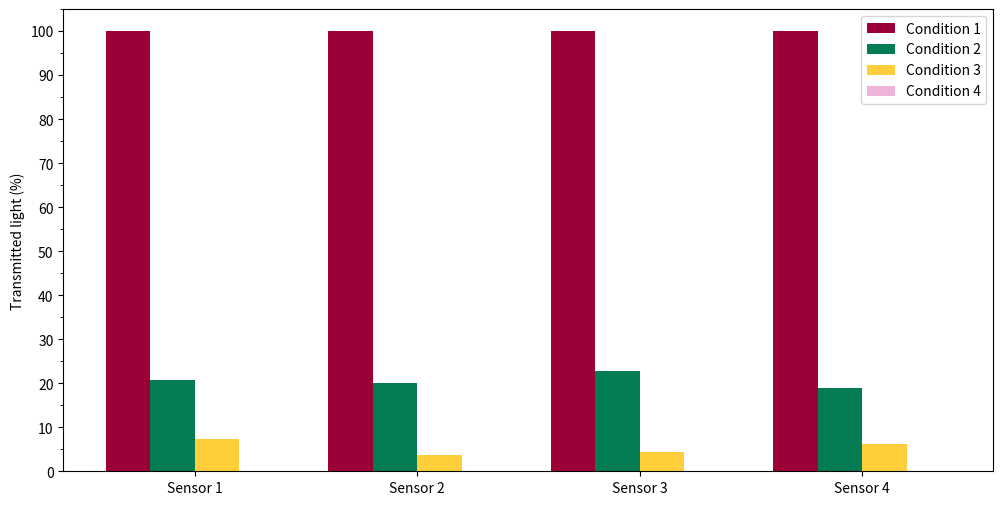
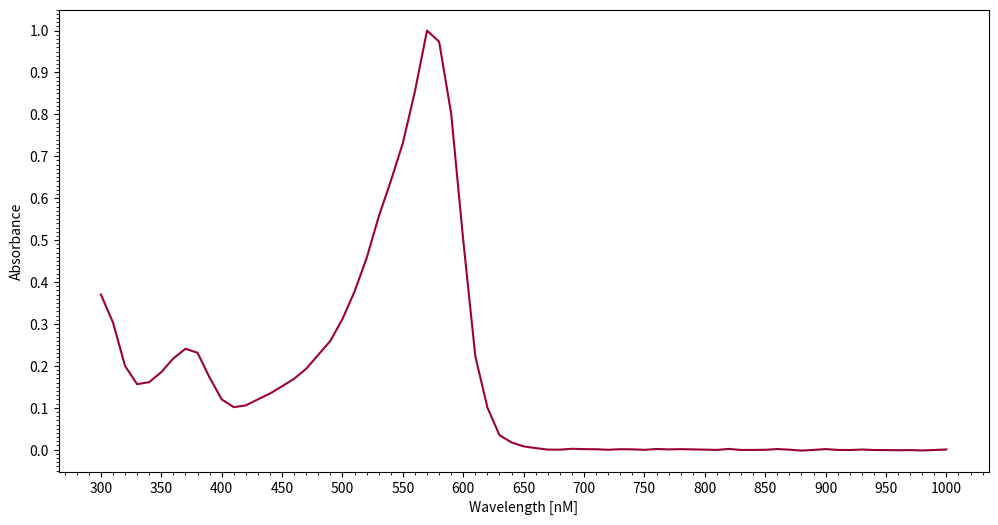
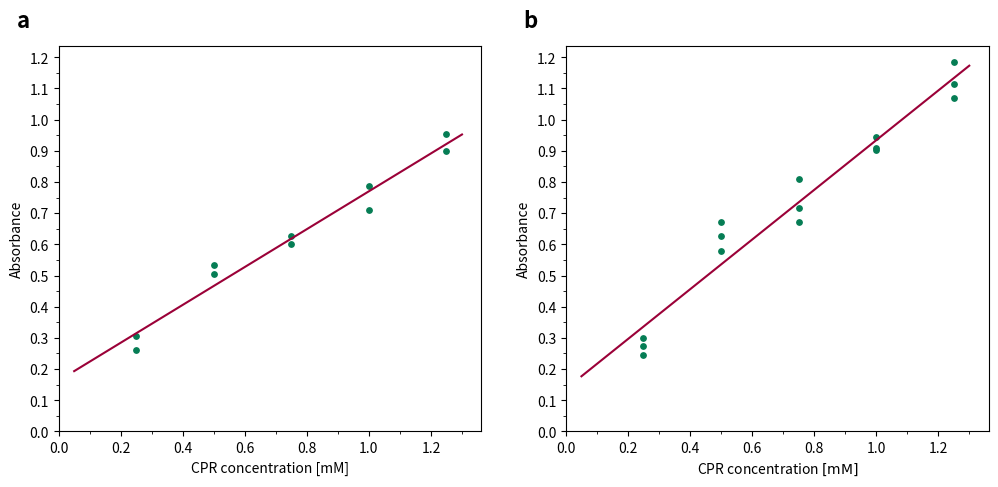

Generate these figures, in order, with matplotlib:
import numpy as np
import matplotlib.pyplot as plt
from matplotlib.ticker import MultipleLocator
from scipy.optimize import curve_fit

# Plot helpers


def custom_aptavita_colors():
    """Returns custom AptaVita color scheme"""
    return ["#9B0138", "#057D54", "#FFCE3A", "#EDB4D7", "#4FD590", "#4D94EF", "#EFA54D", "#313175",
            "#667817", "#6FC0A8", "#D6682A", "#F3758A", "#755F26", "#A74D36", "#C88E99", "#A79536"]


def plot_ambient_light_different_conditions(save_path: str = None):
    """The plot with the normalized transmitted length for different light conditions"""
    # Data (structure [value sensor 1, value sensor 2, value sensor 3, value sensor 4])
    # Pure sensor values
    # mean_condition1 = np.array([393.4, 404.4, 398.9, 434.4])
    # mean_condition2 = np.array([82, 80.7, 91, 82.0])
    # mean_condition3 = np.array([6, 3, 4, 5])
    # mean_condition4 = np.array([0, 0, 0, 0])

    # sem_condition1 = np.array([0.0971, 0.163, 0.131, 0.223])
    # sem_condition2 = np.array([0, 0.0586, 0, 0.0277])
    # sem_condition3 = np.array([0, 0, 0, 0])
    # sem_condition4 = np.array([0, 0, 0, 0])

    # Transmitted light normalization
    mean_condition1 = np.array([100, 100, 100, 100])
    mean_condition2 = np.array([20.84, 19.96, 22.82, 18.87])
    mean_condition3 = np.array([7.317, 3.717, 4.396, 6.101])
    mean_condition4 = np.array([0, 0, 0, 0])

    conf_sem_condition1 = np.array([0.0967, 0.119, 0.0970, 0.152])
    conf_sem_condition2 = np.array([0.01, 0.0442, 0.0147, 0.0315])
    conf_sem_condition3 = np.array([0.00354, 0.00293, 0.00283, 0.00614])
    conf_sem_condition4 = np.array([0, 0, 0, 0])

    custom_colors = custom_aptavita_colors()

    fig1, ax1 = plt.subplots(figsize=(12, 6), dpi=150)

    # Position of bars on x-axis
    ind = np.arange(mean_condition1.shape[0])

    # Width of a bar
    width = 0.20

    ax1.bar(ind-1.5*width, mean_condition1, width,
            color=custom_colors[0], label="Condition 1")
    ax1.bar(ind-0.5*width, mean_condition2, width,
            color=custom_colors[1], label="Condition 2")
    ax1.bar(ind+0.5*width, mean_condition3, width,
            color=custom_colors[2], label="Condition 3")
    ax1.bar(ind+1.5*width, mean_condition4, width,
            color=custom_colors[3], label="Condition 4")

    # Set all proporties for ax1
    ax1.legend()
    ax1.set_xticks(np.arange(0, 4))
    ax1.set_xticklabels(["Sensor 1", "Sensor 2", "Sensor 3", "Sensor 4"])
    # ax1.set_yscale("log")
    ax1.set_ylabel("Transmitted light (%)")

    ax1.yaxis.set_major_locator(MultipleLocator(10))
    ax1.yaxis.set_minor_locator(MultipleLocator(5))

    if save_path is not None:
        fig1.savefig(f"{save_path}", format="svg", dpi=1200)
    else:
        plt.show()


def absorbance_spectrum_food_colorant(save_path: str = None):
    """Plots absorbance spectrum of the food colorant."""
    wavelength = np.array([300, 310, 320, 330, 340, 350, 360, 370, 380, 390, 400, 410, 420, 430, 440, 450, 460, 470, 480, 490, 500, 510, 520, 530, 540, 550, 560, 570, 580, 590, 600, 610, 620, 630,
                          640, 650, 660, 670, 680, 690, 700, 710, 720, 730, 740, 750, 760, 770, 780, 790, 800, 810, 820, 830, 840, 850, 860, 870, 880, 890, 900, 910, 920, 930, 940, 950, 960, 970, 980, 990, 1000])
    absorbance = np.array([1.237300038, 1.203600049, 1.036299944, 0.6395999789, 0.3312999904, 0.244599998, 0.2535000145, 0.3095000088, 0.4287, 0.5939000249, 0.7129999995, 0.9079999924, 0.8080000281, 0.4555000067, 0.181400001, 0.0903000012, 0.07079999894, 0.07079999894, 0.07859999686, 0.09089999646, 0.1116999984, 0.1460999995, 0.1965000033, 0.2802999914, 0.4092999995, 0.5819000006, 0.8377000093, 1.20630002, 1.74000001, 2.361299992, 2.769500017, 3.173199892, 3.296099901, 3.650399923, 3.471400023, 3.382100105,
                          2.788899899, 1.676300049, 0.8014000058, 0.3761999905, 0.1768999994, 0.09860000014, 0.06849999726, 0.05469999835, 0.04850000143, 0.04600000009, 0.04450000077, 0.04369999841, 0.04300000146, 0.0428000018, 0.04239999875, 0.04230000079, 0.04250000045, 0.04230000079, 0.04210000113, 0.04210000113, 0.04259999841, 0.0447999984, 0.0449000001, 0.04300000146, 0.04259999841, 0.04300000146, 0.04390000179, 0.04410000145, 0.04390000179, 0.0438000001, 0.04399999976, 0.04450000077, 0.04580000043, 0.04569999874, 0.04580000043])
    absorbance_norm = absorbance / np.amax(absorbance)

    fig1, ax1 = plt.subplots(figsize=(10, 5), dpi=150)
    ax1.plot(wavelength, absorbance_norm, color="#9B0138")
    ax1.set_xlabel("Wavelength [nM]")
    ax1.set_ylabel("Absorbance")

    ax1_ylim = ax1.get_ylim()
    ax1.set_ylim((0, ax1_ylim[1]))

    ax1.xaxis.set_major_locator(MultipleLocator(50))
    ax1.xaxis.set_minor_locator(MultipleLocator(10))

    ax1.yaxis.set_major_locator(MultipleLocator(0.1))
    ax1.yaxis.set_minor_locator(MultipleLocator(0.01))

    if save_path is not None:
        fig1.savefig(f"{save_path}", format="svg", dpi=1200)
    else:
        plt.show()


def plot_absorbance_spectrum_cpr(save_path: str = None):
    """Plots the absorbance spectrum of the CPR at a pH of 7.4"""
    wavelength = np.array([300, 310, 320, 330, 340, 350, 360, 370, 380, 390, 400, 410, 420, 430, 440, 450, 460, 470, 480, 490, 500, 510, 520, 530, 540, 550, 560, 570, 580, 590, 600, 610, 620, 630,
                          640, 650, 660, 670, 680, 690, 700, 710, 720, 730, 740, 750, 760, 770, 780, 790, 800, 810, 820, 830, 840, 850, 860, 870, 880, 890, 900, 910, 920, 930, 940, 950, 960, 970, 980, 990, 1000])
    absorbance = np.array([2.1627, 1.9501, 1.8003, 1.716, 1.6937, 1.6973, 1.715, 1.7267, 1.7012, 1.6293, 1.5652, 1.5446, 1.5455, 1.5574, 1.5718, 1.5872, 1.6043, 1.6281, 1.66, 1.6962, 1.7507, 1.8194, 1.9025, 2.0061, 2.0973, 2.194, 2.3261, 2.4813, 2.4542, 2.2637, 1.9338, 1.6342, 1.5003, 1.4298,
                          1.4075, 1.3963, 1.3881, 1.3835, 1.3828, 1.3807, 1.3774, 1.3765, 1.3734, 1.3722, 1.3697, 1.368, 1.3677, 1.3645, 1.3619, 1.3616, 1.3598, 1.3575, 1.3566, 1.3561, 1.354, 1.352, 1.3515, 1.3519, 1.3474, 1.3466, 1.3458, 1.3431, 1.3435, 1.3402, 1.3377, 1.3374, 1.3362, 1.3351, 1.3344, 1.3307, 1.3303])
    absorbance_blanco = np.array([1.7635, 1.623, 1.5849, 1.5475, 1.5199, 1.4977, 1.48, 1.4671, 1.4518, 1.4439, 1.4358, 1.4353, 1.4316, 1.4279, 1.4273, 1.424, 1.4218, 1.4197, 1.4158, 1.4161, 1.4143, 1.4123, 1.4096, 1.4064, 1.4058, 1.4047, 1.4035, 1.4026, 1.404, 1.399, 1.3952, 1.3942, 1.3919, 1.3926,
                                 1.389, 1.3879, 1.3841, 1.3834, 1.3828, 1.3785, 1.3761, 1.3755, 1.3737, 1.3711, 1.3689, 1.3685, 1.366, 1.3638, 1.3606, 1.361, 1.3598, 1.3582, 1.3547, 1.3569, 1.3547, 1.3524, 1.3499, 1.352, 1.3498, 1.3473, 1.3444, 1.3438, 1.3445, 1.3399, 1.3386, 1.3385, 1.3377, 1.3362, 1.3364, 1.3316, 1.3299])

    absorbance = absorbance - absorbance_blanco

    absorbance_norm = absorbance / np.amax(absorbance)

    fig1, ax1 = plt.subplots(figsize=(12, 6), dpi=150)
    ax1.plot(wavelength, absorbance_norm, color="#9B0138")
    ax1.set_xlabel("Wavelength [nM]")
    ax1.set_ylabel("Absorbance")

    print(
        f"Wavelength maximum absorbance: {wavelength[np.argmax(absorbance_norm)]}")

    # ax1_ylim = ax1.get_ylim()
    # ax1.set_ylim((0, ax1_ylim[1]))

    ax1.xaxis.set_major_locator(MultipleLocator(50))
    ax1.xaxis.set_minor_locator(MultipleLocator(10))

    ax1.yaxis.set_major_locator(MultipleLocator(0.1))
    ax1.yaxis.set_minor_locator(MultipleLocator(0.01))

    if save_path is not None:
        fig1.savefig(f"{save_path}", format="svg", dpi=1200)
    else:
        plt.show()


def plot_absorbance_curves_hardware_plate(save_path: str = None):
    """Plots the absorbance against concentrations and makes a linear fit with the data points."""
    cpr_conc_hardware = np.array([0.25, 0.25, 0.25, 0.5, 0.5, 0.5,
                                  0.75, 0.75, 0.75, 1, 1, 1, 1.25, 1.25, 1.25])
    cpr_absorbance_hardware = np.array([0.29901, 0.24646, 0.27459, 0.62725, 0.577777, 0.67268067, 0.8091459787, 0.7160924046,
                                        0.6714569699, 0.9095247866, 0.9010765457, 0.9437113038, 1.0697792, 1.115627537, 1.18410570])

    cpr_conc_plate = np.array(
        [0.25, 0.25, 0.5, 0.5, 0.75, 0.75, 1, 1, 1.25, 1.25])
    cpr_absorbance_plate = np.array(
        [0.3045, 0.2613, 0.53305, 0.50545, 0.60035, 0.62765, 0.78615, 0.70985, 0.95405, 0.90065])

    # First all calculations
    def func(x, a, b):
        return a*x + b

    # wh = without
    def func_wh_offset(x, a):
        return a*x

    # Hardware calculations
    popt_func_hardware, pcov_func_hardware = curve_fit(
        func, cpr_conc_hardware, cpr_absorbance_hardware)
    popt_func_wh_offset_hardware, pcov_func_wh_offset_hardware = curve_fit(
        func_wh_offset, cpr_conc_hardware, cpr_absorbance_hardware)

    cpr_conc_hardware_line = np.arange(0.05,
                                       np.amax(cpr_conc_hardware)+0.1, step=0.05)

    cpr_absorbance_func_hardware = func(
        cpr_conc_hardware_line, popt_func_hardware[0], popt_func_hardware[1])

    cpr_absorbance_func_wh_offset_hardware = func_wh_offset(
        cpr_conc_hardware_line, popt_func_wh_offset_hardware[0])

    # Calculate R^2 func hardware
    residuals_func_hardware = cpr_absorbance_hardware - \
        func(cpr_conc_hardware, popt_func_hardware[0], popt_func_hardware[1])
    ss_res_func_hardware = np.sum(residuals_func_hardware**2)
    ss_tot_func_hardware = np.sum(
        (cpr_absorbance_hardware-np.mean(cpr_absorbance_hardware))**2)
    r_squared_func_hardware = 1 - (ss_res_func_hardware/ss_tot_func_hardware)

    # Calculate R^2 func_wh_offset hardware
    residuals_func_wh_offset_hardware = cpr_absorbance_hardware - \
        func_wh_offset(cpr_conc_hardware, popt_func_hardware[0])
    ss_res_func_wh_offset_hardware = np.sum(
        residuals_func_wh_offset_hardware**2)
    ss_tot_func_wh_offset_hardware = np.sum(
        (cpr_absorbance_hardware-np.mean(cpr_absorbance_hardware))**2)
    r_squared_func_wh_offset_hardware = 1 - \
        (ss_res_func_wh_offset_hardware/ss_tot_func_wh_offset_hardware)
    #
    #
    #
    #
    # Plate reader
    popt_func_plate, pcov_func_plate = curve_fit(
        func, cpr_conc_plate, cpr_absorbance_plate)
    popt_func_wh_offset_plate, pcov_func_wh_offset_plate = curve_fit(
        func_wh_offset, cpr_conc_plate, cpr_absorbance_plate)
    print(f"popt hardware: ", popt_func_hardware)
    print(f"popt spectr: ", popt_func_plate)

    cpr_conc_plate_line = np.arange(
        0.05, np.amax(cpr_conc_plate)+0.1, step=0.05)

    cpr_absorbance_func_plate = func(
        cpr_conc_plate_line, popt_func_plate[0], popt_func_plate[1])

    cpr_absorbance_func_wh_offset_plate = func_wh_offset(
        cpr_conc_plate_line, popt_func_wh_offset_plate[0])

    # Calculate R^2 func spectrophotometer
    residuals_func_plate = cpr_absorbance_plate - \
        func(cpr_conc_plate, popt_func_plate[0], popt_func_plate[1])
    ss_res_func_plate = np.sum(residuals_func_plate**2)
    ss_tot_func_plate = np.sum(
        (cpr_absorbance_plate-np.mean(cpr_absorbance_plate))**2)
    r_squared_func_plate = 1 - (ss_res_func_plate/ss_tot_func_plate)

    # Calculate R^2 func_wh_offset spectrophotometer
    residuals_func_wh_offset_plate = cpr_absorbance_plate - \
        func_wh_offset(cpr_conc_plate, popt_func_plate[0])
    ss_res_func_wh_offset_plate = np.sum(
        residuals_func_wh_offset_plate**2)
    ss_tot_func_wh_offset_plate = np.sum(
        (cpr_absorbance_plate-np.mean(cpr_absorbance_plate))**2)
    r_squared_func_wh_offset_plate = 1 - \
        (ss_res_func_wh_offset_plate/ss_tot_func_wh_offset_plate)

    print(
        f"R^2 func hardware: {r_squared_func_hardware}, R^2 func_wh_offset hardware: {r_squared_func_wh_offset_hardware}")
    print(
        f"R^2 func spectr: {r_squared_func_plate}, R^2 func_wh_offset spectr: {r_squared_func_wh_offset_plate}")

    fig1, (ax1, ax2) = plt.subplots(nrows=1, ncols=2, figsize=(12, 5), dpi=150)

    # Plate reader plotting
    ax1.scatter(cpr_conc_plate, cpr_absorbance_plate,
                color="#057D54", alpha=1.0, s=15)
    ax1.plot(cpr_conc_plate_line, cpr_absorbance_func_plate,
             color="#9B0138", label="best fit")  # "#000000"
    # ax2.plot(cpr_conc_plate_line,
    #          cpr_absorbance_func_wh_offset_plate, color="#FFCE3A", label="0 constrain")

    # Hardware plotting
    ax2.scatter(cpr_conc_hardware, cpr_absorbance_hardware,
                color="#057D54", alpha=1.0, s=15)
    ax2.plot(cpr_conc_hardware_line, cpr_absorbance_func_hardware,
             color="#9B0138", label="best fit")
    # ax1.plot(cpr_conc_hardware_line,
    #          cpr_absorbance_func_wh_offset_hardware, color="#FFCE3A", label="0 constrain")

    # First do proporties for hardware subplot since this has the highest y-limit
    ax2.set_xlabel("CPR concentration $[\mathrm{mM}]$")
    ax2.set_ylabel("Absorbance")

    ax2_xlim = ax2.get_xlim()
    ax2.set_xlim((0, ax2_xlim[1]))
    ax2_ylim = ax2.get_ylim()
    ax2.set_ylim((0, ax2_ylim[1]))

    ax2.xaxis.set_major_locator(MultipleLocator(0.2))
    ax2.xaxis.set_minor_locator(MultipleLocator(0.1))

    ax2.yaxis.set_major_locator(MultipleLocator(0.1))
    ax2.yaxis.set_minor_locator(MultipleLocator(0.05))

    # Proporties ax1
    ax1.set_xlabel("CPR concentration [mM]")
    ax1.set_ylabel("Absorbance")

    ax1.set_xlim((0, ax2_xlim[1]))
    ax1.set_ylim((0, ax2_ylim[1]))

    ax1.xaxis.set_major_locator(MultipleLocator(0.2))
    ax1.xaxis.set_minor_locator(MultipleLocator(0.1))

    ax1.yaxis.set_major_locator(MultipleLocator(0.1))
    ax1.yaxis.set_minor_locator(MultipleLocator(0.05))

    # Set the character labels
    ax1.text(-0.1, 1.05, "a", transform=ax1.transAxes,
             size=16, weight="bold")
    ax2.text(-0.1, 1.05, "b", transform=ax2.transAxes,
             size=16, weight="bold")

    if save_path is not None:
        fig1.savefig(f"{save_path}", format="svg", dpi=1200)
    else:
        plt.show()


if __name__ == "__main__":
    plot_ambient_light_different_conditions(
        "T--TUDelft--Hardware_Different_Light_Conditions.svg")
    # absorbance_spectrum_food_colorant()
    plot_absorbance_spectrum_cpr("T--TUDelft--CPR_Absorbance_Spectrum.svg")
    plot_absorbance_curves_hardware_plate(
        "T--TUDelft--CPR_Absorbance_Curves_Hardware_Plate.svg")
